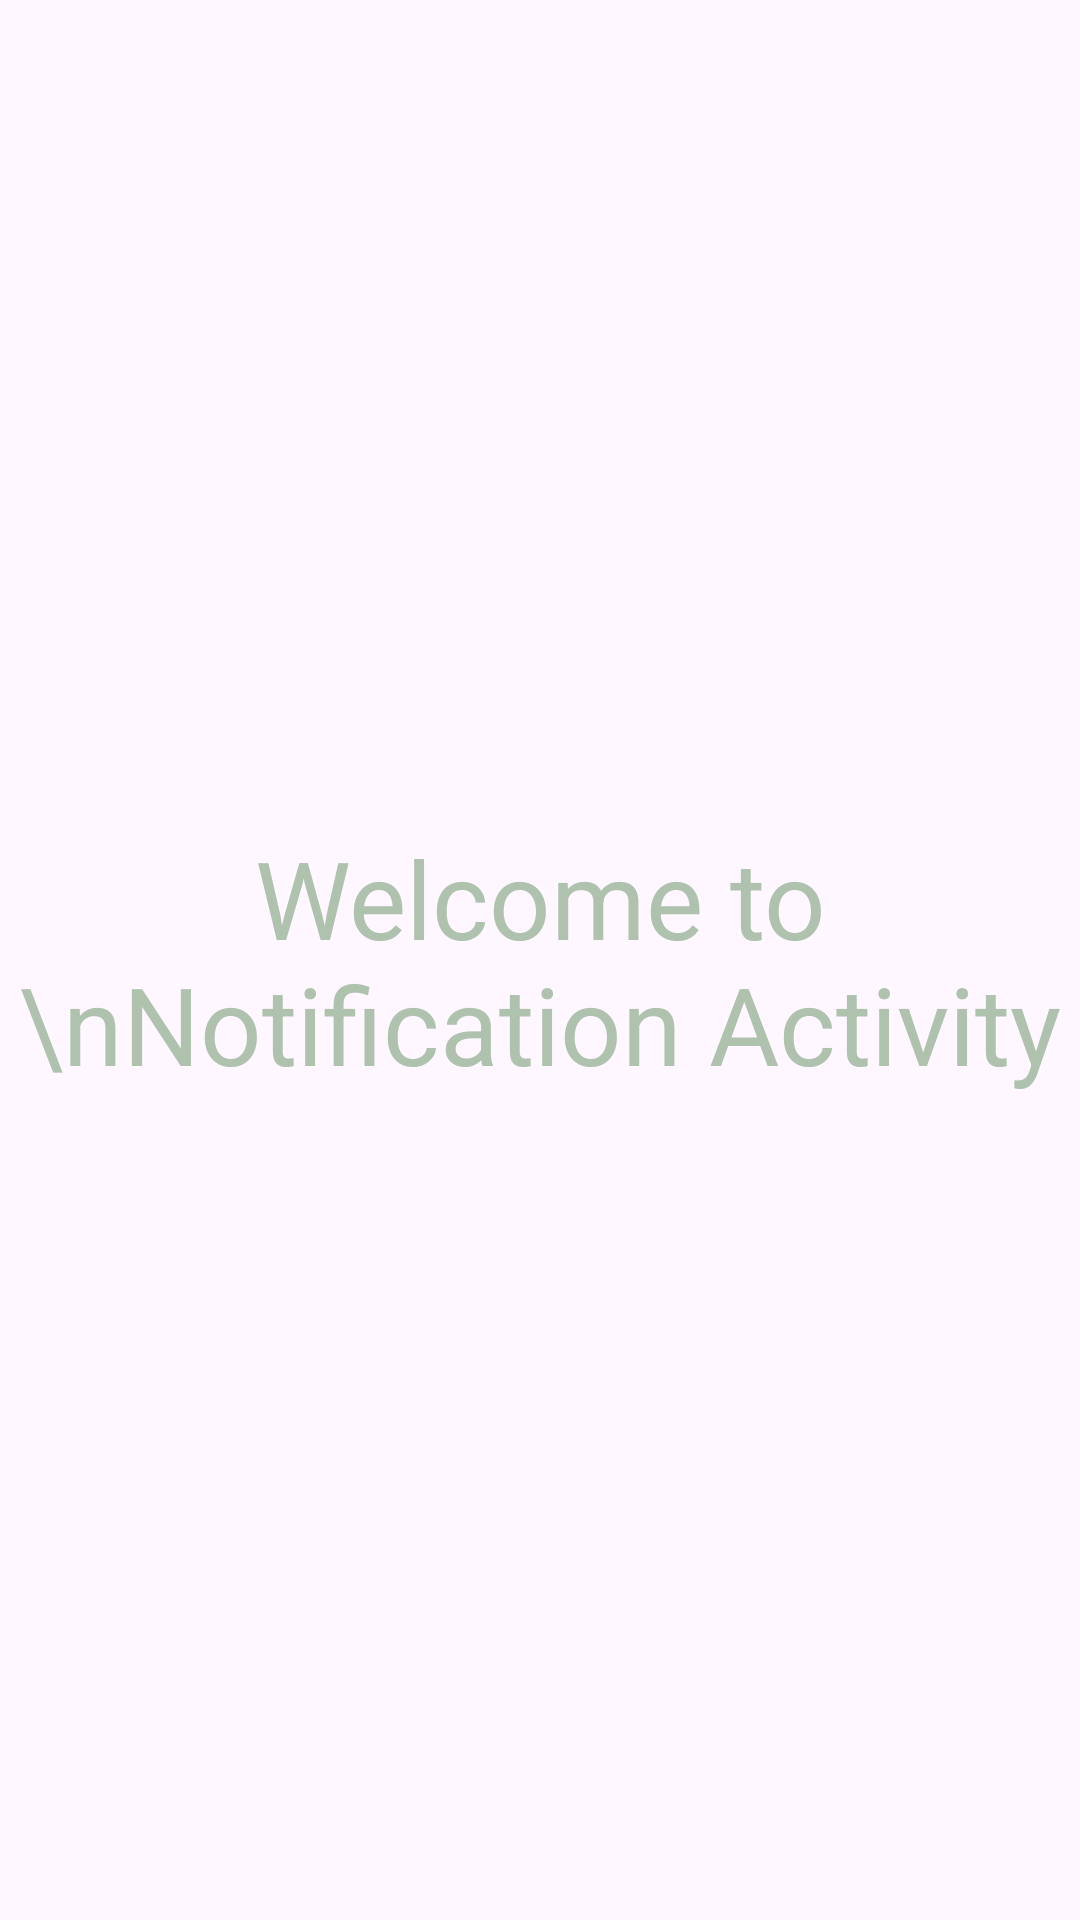

Write the Android layout XML for this screen, with the resource values it uses.
<!-- AndroidManifest.xml: application theme Theme.PetHouseKeeper -->
<!-- res/layout/alarm_notification.xml -->
<?xml version="1.0" encoding="utf-8"?>
<androidx.constraintlayout.widget.ConstraintLayout
    xmlns:android="http://schemas.android.com/apk/res/android"
    xmlns:app="http://schemas.android.com/apk/res-auto"
    xmlns:tools="http://schemas.android.com/tools"
    android:layout_width="match_parent"
    android:layout_height="match_parent"
    tools:context=".NotificationActivity">
    <TextView
        android:layout_width="wrap_content"
        android:layout_height="wrap_content"
        android:text="Welcome to \nNotification Activity"
        android:textSize="36sp"
        android:textAlignment="center"
        android:textColor="@color/green_200"
        app:layout_constraintTop_toTopOf="parent"
        app:layout_constraintBottom_toBottomOf="parent"
        app:layout_constraintStart_toStartOf="parent"
        app:layout_constraintEnd_toEndOf="parent"/>
</androidx.constraintlayout.widget.ConstraintLayout>
<!-- resources referenced by this layout -->
<resources>
  <color name="green_200">#AFC2AE</color>
  <style name="Theme.PetHouseKeeper" parent="Base.Theme.PetHouseKeeper" />
  <style name="Base.Theme.PetHouseKeeper" parent="Theme.Material3.DayNight.NoActionBar">
          <item name="colorPrimary">@color/green_100</item>
          <item name="colorPrimaryVariant">@color/green_100</item>
          <item name="colorOnPrimary">@color/white</item>
          
          <item name="colorSecondary">@color/green_200</item>
          <item name="colorSecondaryVariant">@color/green_700</item>
          <item name="colorOnSecondary">@color/black</item>
          
          <item name="android:statusBarColor">?attr/colorPrimaryVariant</item>
      </style>
  <color name="green_100">#D5E4CF</color>
  <color name="white">#FFFFFFFF</color>
  <color name="green_700">#9BA79C</color>
  <color name="black">#FF000000</color>
</resources>
